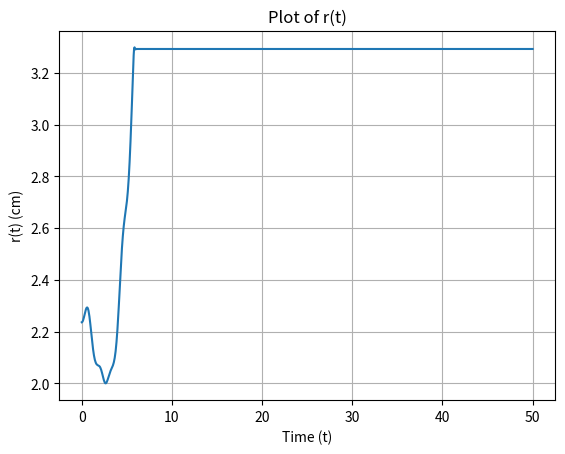

This chart was generated by the following Python code:
#
# import numpy as np
# import matplotlib.pyplot as plt
# from scipy.integrate import odeint
# from matplotlib.animation import FuncAnimation
#
# # Define constants
# miu = 0.15  # Friction coefficient
# fb = 2.18*10   # Friction constant
# M = 14.0    # Mass
# theta = 10   # Angle
# g = 9.81    # Gravity
#
# # Define parameters
# w = 240     # Frequency
# l = 4.0     # mm
# m = 1.2     # mkg
# beta = 5.0
# # Calculate additional constants
# F_g = M * g * np.sin(np.deg2rad(beta))
#
# # Define the function for the second-order ODE
# def dvr_dt(y, t):
#     r, vr = y
#
#     F_N = ((m * l * (w ** 2)) / 1000.0) * np.sin(np.deg2rad(w * t)) + (M * np.cos(np.deg2rad(theta)) + m) * g
#     F_K = miu * F_N
#     f_c = ((m * l * (w ** 2)) / 1000.0) * np.cos(np.deg2rad(w * t)) + m * g
#
#     if f_c == F_K + miu * fb * r * np.cos(np.deg2rad(theta)) + F_g:
#         vr = 0.0
#         f_c = F_K + miu * fb * r * np.cos(np.deg2rad(theta)) + F_g
#
#     return [vr, (f_c - (F_K + miu * fb * r * np.cos(np.deg2rad(theta))) - F_g) / M]
#
# # Solve the differential equation using odeint
# t = np.linspace(0, 100, 1000)  # Time span
# initial_conditions = [0.0, 0.0]  # Initial conditions: r(0) = 0, vr(0) = 0
# solution = odeint(dvr_dt, initial_conditions, t)
#
# # Animation
# fig, ax = plt.subplots()
# line, = ax.plot([], [], lw=2)
#
# # Set fixed limits for the y-axis
# ax.set_ylim(-20, 10)
#
# def init():
#     ax.set_xlim(0, 100)
#     ax.set_xlabel('Time')
#     ax.set_ylabel('Displacement (r)')
#     ax.set_title('Solution to $\ddot{r} = \\frac{{f_c - (F_K + \mu \cdot f_b \cdot r \cdot \cos(\\theta)) - F_g}}{{M}}$')
#     return line,
#
# def update(frame):
#     line.set_data(t[:frame], solution[:frame, 0])
#     return line,
#
# # Adjust the frame rate (interval) of the animation
# frame_rate = 50  # in milliseconds
# ani = FuncAnimation(fig, update, frames=len(t), init_func=init, blit=True, interval=frame_rate)
# plt.show()
import numpy as np
from scipy.integrate import solve_ivp
import matplotlib.pyplot as plt
from matplotlib.animation import FuncAnimation

# Define global variables
w = 240   # Frequency
tau_f = 100
theta = 90
R = 50.0 #mm
M = 14.0#   m kg
I_com = (1/2)*(M*R*R)
m = 1.2  #mkg
l = 4.0 # mm
beta = 5.0
g = 9.81 #m/s^2
miu = 0.15 # Friction coefficient
dx = 10.0 # mm
dy = 10.0 # mm
fb = 10
initial_conditions = [0.0 ,0.0, 20.0, 0.0, 10.0, 0.0] # [phi_0, omega_0, x0, vx_0, y_0, vy_0]

# Define the system of ODEs
def system_of_odes(t, variables):
    phi, omega, x, vx, y, vy = variables

    F_N = ((m * l * (w ** 2)) / 1000.0) * np.sin(np.deg2rad(w * t)) + (M * np.cos(np.deg2rad(beta)) + m) * g
    F_K = miu * F_N
    F_g = M * g * np.sin(np.deg2rad(beta))
    f_c = ((m * l * (w ** 2)) / 1000.0) * np.cos(np.deg2rad(w * t)) + m * g
    distance = np.sqrt(x ** 2 + y ** 2)

    dx_dt = vx
    dy_dt = vy

    amplitude_fc = (m * l * (w ** 2)) / (1000.0) +(M * np.cos(np.deg2rad(beta)) + m) * g
    min_amplitude_res_y = miu * ((m * l * (w ** 2)) / (1000.0) - (M * np.cos(np.deg2rad(beta))) - (m * g) - (fb*10*y) - (M * g * np.sin(np.deg2rad(beta))))
    min_amplitude_res_x = miu * ((m * l * (w ** 2)) / (1000.0) - (M * np.cos(np.deg2rad(beta))) - (m * g) - (fb * 10 * x) - ( M * g * np.sin(np.deg2rad(beta))))

    if amplitude_fc < min_amplitude_res_x:
        dx_dt = 0.0
        dvx_dt = 0.0
    else:
        dvx_dt = ((f_c - (F_K + miu * fb * x) - F_g) * (np.cos(np.deg2rad(theta)))) / M

    if amplitude_fc < min_amplitude_res_y:
        dy_dt = 0.0
        dvy_dt = 0.0
    else:
        dvy_dt = ((f_c - (F_K + miu * fb * y) - F_g) * (np.sin(np.deg2rad(theta)))) / M
    dphi_dt = omega
    domega_dt = ((f_c - (F_K + miu * fb * distance)) * (dx * np.sin(np.deg2rad(theta)) - dy * np.cos(np.deg2rad(theta))) - tau_f) / (I_com + (M * (x ** 2 + y ** 2)))

    return [dphi_dt, domega_dt, dx_dt, dvx_dt, dy_dt, dvy_dt]

# Time span for the integration
t_span = (0, 50)

# Solve the system of ODEs
solution = solve_ivp(system_of_odes, t_span, initial_conditions, dense_output=True, t_eval=np.linspace(0, 50, 1000))

# Calculate r(t)
r = np.sqrt(solution.y[2]**2 + solution.y[4]**2) / 10  # divide by 10 to convert from mm to cm

# Plot r(t)
plt.figure()
plt.plot(solution.t, r)
plt.xlabel('Time (t)')
plt.ylabel('r(t) (cm)')
plt.title('Plot of r(t)')
plt.grid(True)
plt.show()
